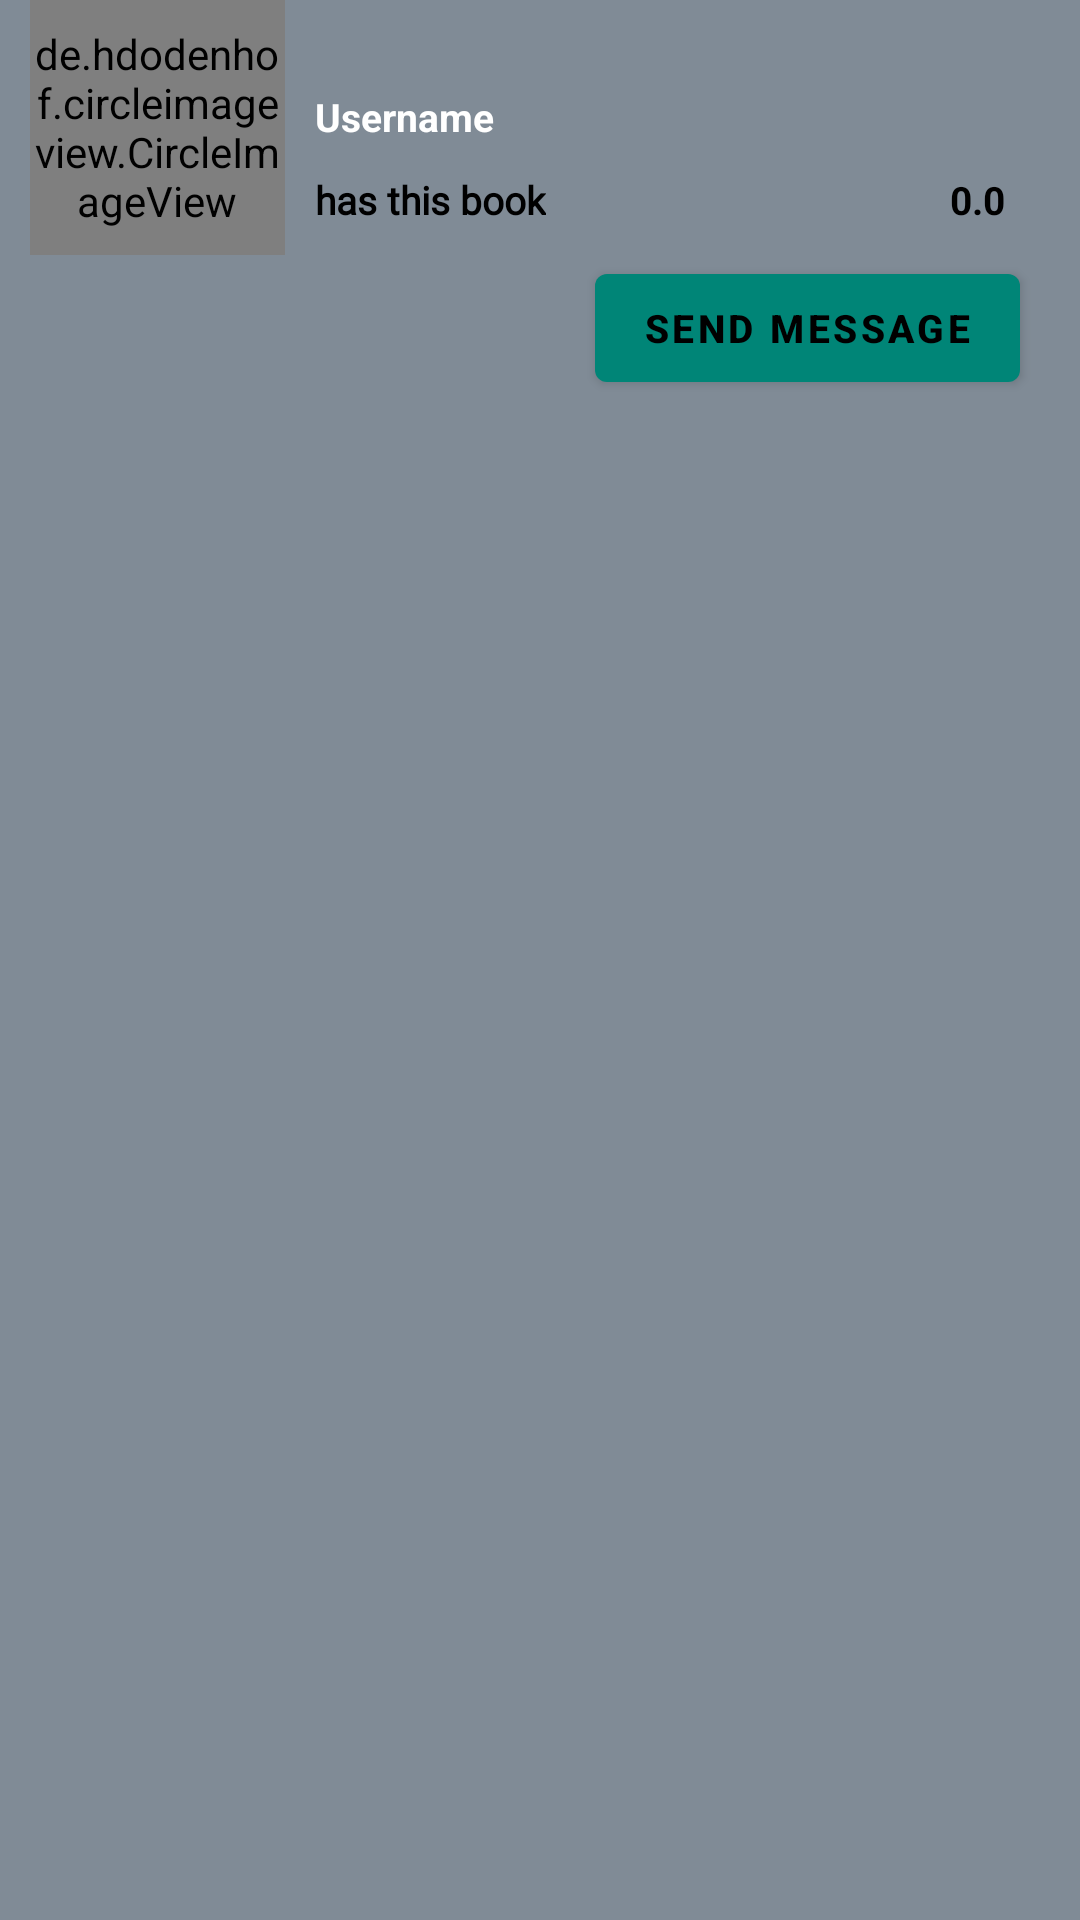

The Android layout XML behind this screen, and the referenced resources:
<!-- AndroidManifest.xml: application theme AppTheme -->
<!-- res/layout/searchbooks_display_list.xml -->
<?xml version="1.0" encoding="utf-8"?>
<LinearLayout
    xmlns:android="http://schemas.android.com/apk/res/android"
    android:layout_width="match_parent"
    android:layout_height="wrap_content"
    android:background="@color/colorGrey"
    android:layout_margin="10dp">

    <de.hdodenhof.circleimageview.CircleImageView
        android:layout_width="85dp"
        android:layout_height="85dp"
        android:layout_marginStart="10dp"
        android:src="@drawable/ic_profile"
        android:id="@+id/search_profile_image"/>

    <LinearLayout
        android:layout_width="wrap_content"
        android:layout_height="wrap_content"
        android:orientation="vertical"
        android:layout_margin="5dp">

        <TextView
            android:layout_width="match_parent"
            android:layout_height="wrap_content"
            android:text="@string/user_name"
            android:textStyle="bold"
            android:id="@+id/search_profile_name"
            android:textColor="@color/colorWhite"
            android:layout_marginStart="5dp"
            android:layout_marginTop="25dp"
            android:textAlignment="textStart"
            android:textSize="13sp"/>

        <RelativeLayout
            android:layout_width="wrap_content"
            android:layout_height="wrap_content"
            android:orientation="horizontal"
            android:layout_margin="5dp">

            <TextView
                android:layout_width="wrap_content"
                android:layout_height="wrap_content"
                android:textStyle="bold"
                android:id="@+id/has_this_book_id"
                android:text="@string/has_this_book"
                android:textColor="@color/colorBlack"
                android:layout_marginTop="5dp"
                android:textAlignment="textStart"
                android:fontFamily="@font/cantarell_italic"
                android:textSize="13sp"/>

            <TextView
                android:layout_width="wrap_content"
                android:layout_height="wrap_content"
                android:textStyle="bold"
                android:id="@+id/distance_id"
                android:text="@string/distance"
                android:textColor="@color/colorBlack"
                android:layout_marginTop="5dp"
                android:textAlignment="textStart"
                android:layout_alignParentEnd="true"
                android:layout_marginEnd="15dp"
                android:textSize="13sp"/>
        </RelativeLayout>

        <com.google.android.material.button.MaterialButton
            android:id="@+id/send_message_button"
            android:layout_width="wrap_content"
            android:layout_height="wrap_content"
            android:layout_gravity="end"
            android:layout_marginTop="5dp"
            android:layout_marginEnd="15dp"
            android:text="@string/send_message"
            android:textColor="@color/colorBlack"
            android:textSize="13sp"
            android:textStyle="bold" />

    </LinearLayout>

</LinearLayout>
<!-- resources referenced by this layout -->
<resources>
  <color name="colorBlack">#000000</color>
  <color name="colorGrey">#808B96</color>
  <color name="colorWhite">#FFFFFF</color>
  <!-- drawable ic_profile (drawable) -->
  <vector android:height="24dp" android:tint="#000036"
      android:viewportHeight="24.0" android:viewportWidth="24.0"
      android:width="24dp" xmlns:android="http://schemas.android.com/apk/res/android">
      <path android:fillColor="#FF000000" android:pathData="M12,5.9c1.16,0 2.1,0.94 2.1,2.1s-0.94,2.1 -2.1,2.1S9.9,9.16 9.9,8s0.94,-2.1 2.1,-2.1m0,9c2.97,0 6.1,1.46 6.1,2.1v1.1L5.9,18.1L5.9,17c0,-0.64 3.13,-2.1 6.1,-2.1M12,4C9.79,4 8,5.79 8,8s1.79,4 4,4 4,-1.79 4,-4 -1.79,-4 -4,-4zM12,13c-2.67,0 -8,1.34 -8,4v3h16v-3c0,-2.66 -5.33,-4 -8,-4z"/>
  </vector>
  <string name="distance">0.0</string>
  <string name="has_this_book">has this book</string>
  <string name="send_message">Send Message</string>
  <string name="user_name">Username</string>
  <style name="AppTheme" parent="Theme.MaterialComponents.Light.DarkActionBar">
          
          <item name="colorPrimary">@color/colorPrimary</item>
          <item name="colorPrimaryDark">@color/colorPrimaryDark</item>
          <item name="colorAccent">@color/colorAccent</item>
      </style>
  <color name="colorPrimary">#008577</color>
  <color name="colorPrimaryDark">#00574B</color>
  <color name="colorAccent">#D81B60</color>
</resources>
